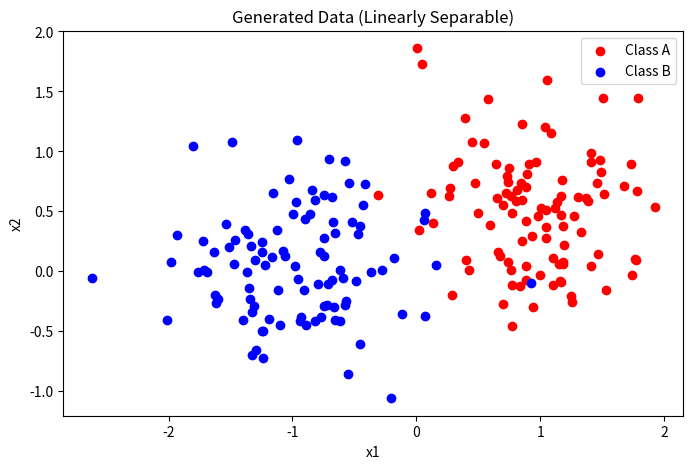

The script that saved this image:
import numpy as np
import matplotlib.pyplot as plt

# Generate data
np.random.seed(42)
n = 100
mA, sigmaA = [1.0, 0.5], 0.5
mB, sigmaB = [-1.0, 0.0], 0.5

classA = np.vstack((np.random.randn(n)*sigmaA + mA[0], 
                    np.random.randn(n)*sigmaA + mA[1]))
classB = np.vstack((np.random.randn(n)*sigmaB + mB[0], 
                    np.random.randn(n)*sigmaB + mB[1]))

# Combine, shuffle, and add bias term (ones)
X = np.hstack((classA, classB)).T  # Shape: (200, 2)
X_bias = np.hstack((X, np.ones((2*n, 1))))  # Add bias term (third column=1)
labels = np.hstack((np.zeros(n), np.ones(n)))  # 0 for classA, 1 for classB

shuffle_idx = np.random.permutation(2*n)
X, X_bias, labels = X[shuffle_idx], X_bias[shuffle_idx], labels[shuffle_idx]

# Plot data
plt.figure(figsize=(8, 5))
plt.scatter(classA[0], classA[1], c='red', label='Class A')
plt.scatter(classB[0], classB[1], c='blue', label='Class B')
plt.xlabel('x1'), plt.ylabel('x2'), plt.legend()
plt.title('Generated Data (Linearly Separable)')
plt.show()